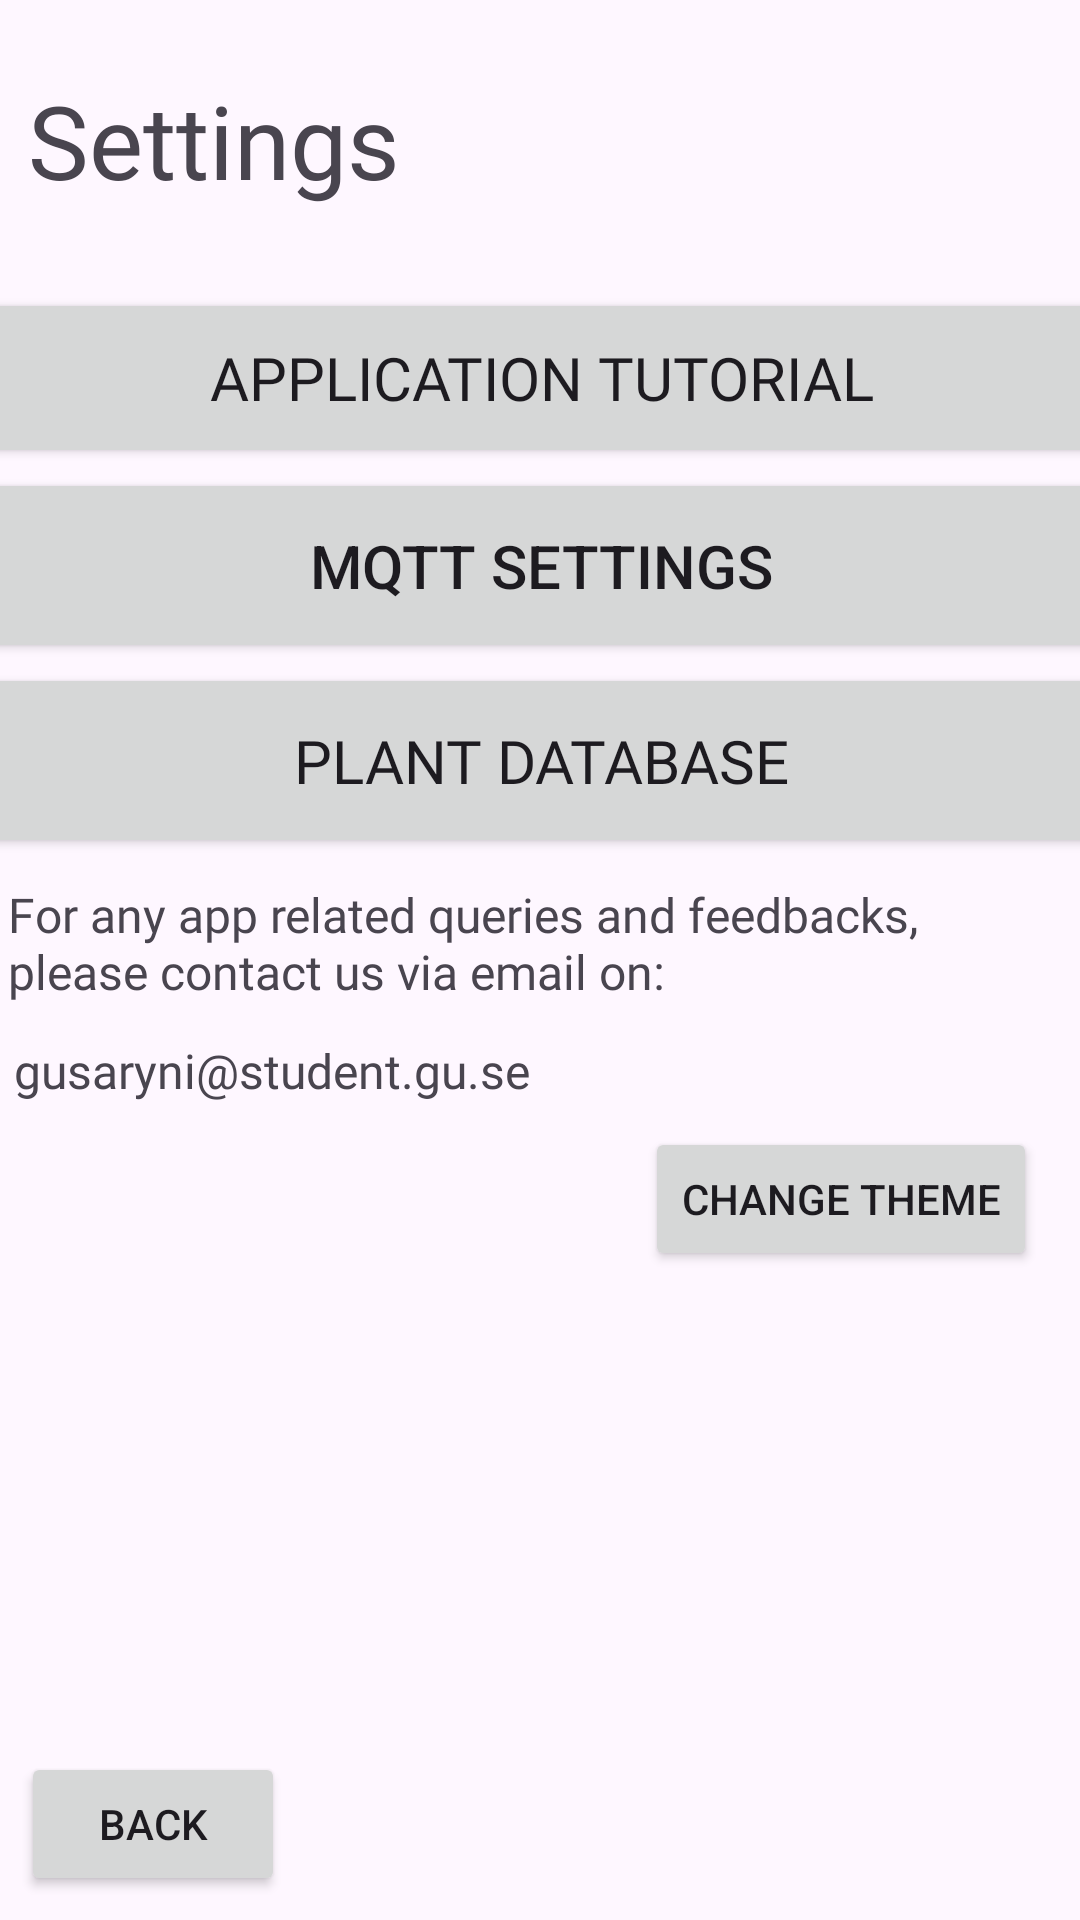

Produce the Android XML layout that renders to this screen, including the resource entries it uses.
<!-- AndroidManifest.xml: application theme Theme.NotGreenThumb -->
<!-- res/layout/activity_settings.xml -->
<?xml version="1.0" encoding="utf-8"?>
<androidx.constraintlayout.widget.ConstraintLayout xmlns:android="http://schemas.android.com/apk/res/android"
    xmlns:app="http://schemas.android.com/apk/res-auto"
    xmlns:tools="http://schemas.android.com/tools"
    android:id="@+id/relativeLayout3"
    android:layout_width="match_parent"
    android:layout_height="match_parent">

    <ImageView
        android:id="@+id/imageView2"
        android:layout_width="0dp"
        android:layout_height="800dp"
        android:alpha="0.2"
        android:scaleType="centerCrop"
        android:src="@drawable/texture"
        app:layout_constraintBottom_toBottomOf="parent"
        app:layout_constraintEnd_toEndOf="parent"
        app:layout_constraintHorizontal_bias="0.0"
        app:layout_constraintStart_toStartOf="parent"
        app:layout_constraintTop_toTopOf="parent"
        app:layout_constraintVertical_bias="0.869" />

    <Button
        android:id="@+id/settingsToHomeButton"
        android:layout_width="wrap_content"
        android:layout_height="wrap_content"
        android:layout_marginStart="7dp"
        android:layout_marginBottom="8dp"
        android:text="Back"
        app:layout_constraintBottom_toBottomOf="parent"
        app:layout_constraintStart_toStartOf="parent" />

    <TextView
        android:id="@+id/settings_title"
        android:layout_width="150dp"
        android:layout_height="59dp"
        android:layout_marginTop="24dp"
        android:fontFamily="@font/mulishbold"
        android:text="Settings"
        android:textSize="34sp"
        app:layout_constraintEnd_toEndOf="parent"
        app:layout_constraintHorizontal_bias="0.045"
        app:layout_constraintStart_toStartOf="parent"
        app:layout_constraintTop_toTopOf="parent" />


    <TextView
        android:id="@+id/textView2"
        android:layout_width="318dp"
        android:layout_height="44dp"
        android:layout_marginTop="8dp"
        android:fontFamily="@font/mulish"
        android:text="For any app related queries and feedbacks, please contact us via email on:"
        android:textSize="16sp"
        app:layout_constraintEnd_toEndOf="parent"
        app:layout_constraintHorizontal_bias="0.064"
        app:layout_constraintStart_toStartOf="parent"
        app:layout_constraintTop_toBottomOf="@+id/PlantDatabaseButton" />

    <TextView
        android:id="@+id/textView4"
        android:layout_width="wrap_content"
        android:layout_height="wrap_content"
        android:layout_marginTop="8dp"
        android:fontFamily="@font/mulish"
        android:text="gusaryni@student.gu.se"
        android:textSize="16sp"
        app:layout_constraintEnd_toEndOf="parent"
        app:layout_constraintHorizontal_bias="0.025"
        app:layout_constraintStart_toStartOf="parent"
        app:layout_constraintTop_toBottomOf="@+id/textView2" />

    <Button
        android:id="@+id/button"
        android:layout_width="409dp"
        android:layout_height="60dp"
        android:layout_marginTop="96dp"
        android:fontFamily="@font/mulishbold"
        android:text="APPLICATION TUTORIAL"
        android:textSize="20sp"
        app:layout_constraintEnd_toEndOf="parent"
        app:layout_constraintStart_toStartOf="parent"
        app:layout_constraintTop_toTopOf="parent" />

    <Button
        android:id="@+id/PlantDatabaseButton"
        android:layout_width="413dp"
        android:layout_height="65dp"
        android:fontFamily="@font/mulishbold"
        android:text="Plant Database"
        android:textSize="20sp"
        app:layout_constraintEnd_toEndOf="parent"
        app:layout_constraintStart_toStartOf="parent"
        app:layout_constraintTop_toBottomOf="@+id/MqttSettingsButton" />

    <Button
        android:id="@+id/themeChange"
        android:layout_width="wrap_content"
        android:layout_height="wrap_content"
        android:layout_marginTop="8dp"
        android:text="Change Theme"
        app:layout_constraintEnd_toEndOf="parent"
        app:layout_constraintHorizontal_bias="0.937"
        app:layout_constraintStart_toStartOf="parent"
        app:layout_constraintTop_toBottomOf="@+id/textView4" />
    <Button
        android:id="@+id/MqttSettingsButton"
        android:layout_width="413dp"
        android:layout_height="65dp"
        android:text="MQTT SETTINGS"
        android:textSize="20sp"
        app:layout_constraintEnd_toEndOf="parent"
        app:layout_constraintHorizontal_bias="0.498"
        app:layout_constraintStart_toStartOf="parent"
        app:layout_constraintTop_toBottomOf="@+id/button" />
</androidx.constraintlayout.widget.ConstraintLayout>
<!-- resources referenced by this layout -->
<resources>
  <style name="Theme.NotGreenThumb" parent="Theme.MaterialComponents.DayNight.DarkActionBar">
          <item name="windowNoTitle">true</item>
          
          <item name="colorPrimary">#00B147</item>
          <item name="colorPrimaryVariant">@color/purple_700</item>
          <item name="colorOnPrimary">@color/white</item>
          
          <item name="colorSecondary">@color/teal_200</item>
          <item name="colorSecondaryVariant">@color/teal_700</item>
          <item name="colorOnSecondary">@color/black</item>
          
          <item name="android:statusBarColor">?attr/colorPrimaryVariant</item>
          
      </style>
  <color name="purple_700">#FF3700B3</color>
  <color name="white">#FFFFFFFF</color>
  <color name="teal_200">#FF03DAC5</color>
  <color name="teal_700">#FF018786</color>
  <color name="black">#FF000000</color>
</resources>
